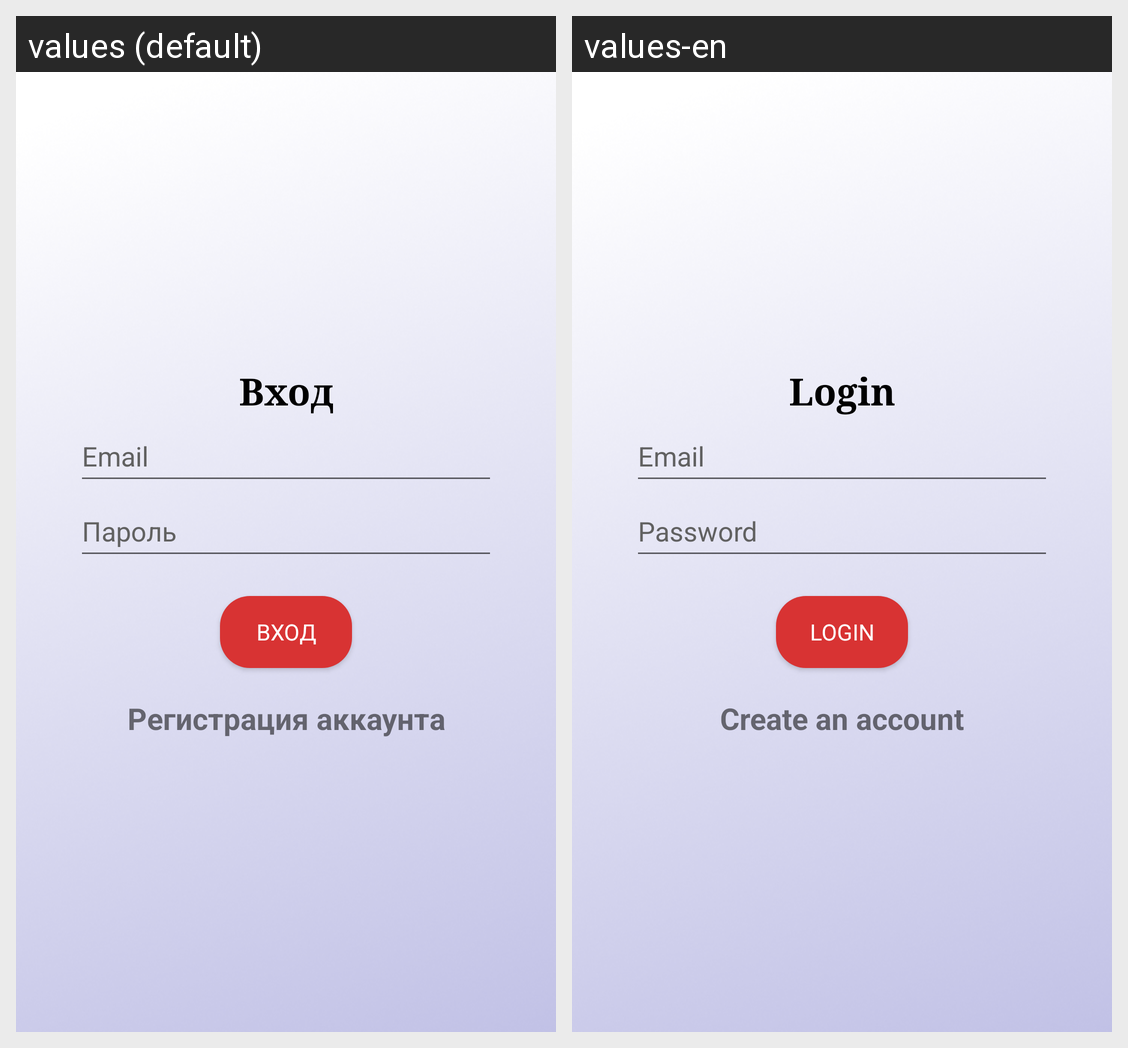

The Android screen above is rendered under two locales of the same app. Produce the string resources it draws, with the default and per-locale values.
Android screen res/layout/activity_login.xml rendered under 2 locales, left to right: values (default), values-en. Device: Nexus 5 (rendered at 1080×1920; each locale shown at half size, 540×960, under a caption strip naming it); theme Theme.AppCompat.Light.
Strings drawn on this screen, with the default value and each locale's value (text and hints the layout hard-codes, and strings that could not be matched under every locale, appear in the picture but are not listed):

login
  values: Вход
  values-en: Login

email
  values: Email
  values-en: Email

password
  values: Пароль
  values-en: Password

click_to_register
  values: Регистрация аккаунта
  values-en: Create an account
